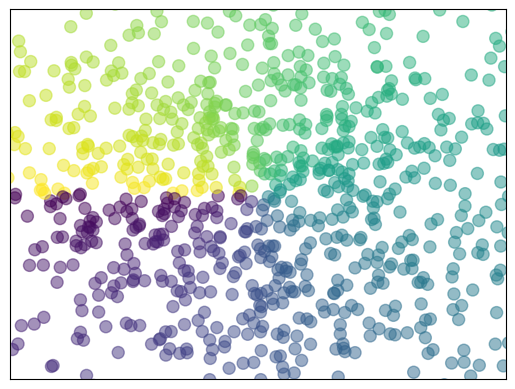

Write Python code to recreate this figure.
import matplotlib.pyplot as plt
import numpy as np
"""
生成散点图
"""
n = 1024
X = np.random.normal(0, 1, n)   # 生成随机数，平均值是0，方差是 1，一共生成n个数
Y = np.random.normal(0, 1, n)
T = np.arctan2(Y ,X)    # for color value

plt.scatter(X, Y, s=75, c=T, alpha=0.5)

plt.xlim(-1.5, 1.5)
plt.ylim(-1.5, 1.5)
# plt.scatter(np.arange(5),np.arange(5))  # 生成5个点，一条直线
plt.xticks(())
plt.yticks(())
plt.show()